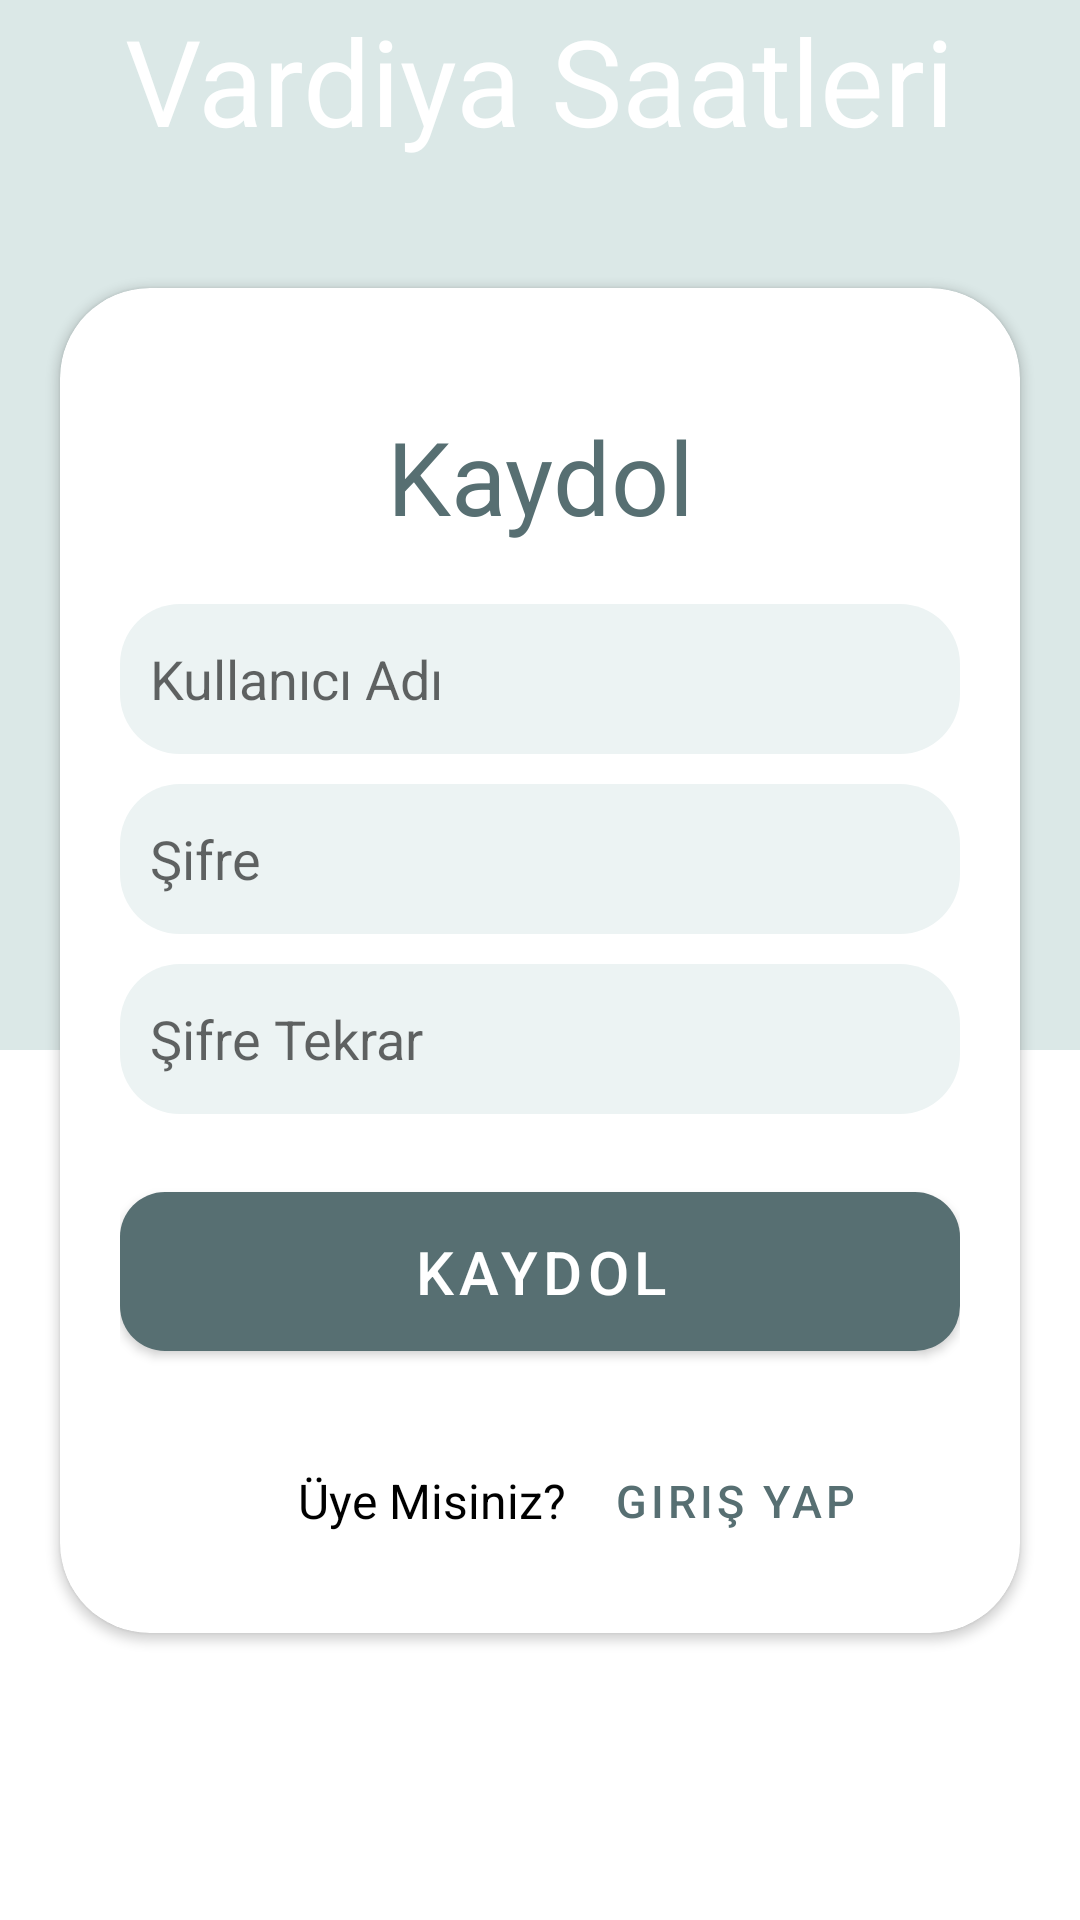

Layout XML and referenced resources for this Android screen:
<!-- AndroidManifest.xml: application theme Theme.ShiftTimes -->
<!-- res/layout/activity_register.xml -->
<?xml version="1.0" encoding="utf-8"?>
<androidx.constraintlayout.widget.ConstraintLayout xmlns:android="http://schemas.android.com/apk/res/android"
    xmlns:app="http://schemas.android.com/apk/res-auto"
    xmlns:tools="http://schemas.android.com/tools"
    android:id="@+id/container"
    android:layout_width="match_parent"
    android:layout_height="match_parent"
    android:orientation="vertical"
    tools:context=".RegisterActivity">

    <View
        android:id="@+id/view3"
        android:layout_width="match_parent"
        android:layout_height="350dp"
        android:background="@color/pale_khaki_green"
        app:layout_constraintEnd_toEndOf="parent"
        app:layout_constraintStart_toStartOf="parent"
        app:layout_constraintTop_toTopOf="parent"
        tools:ignore="MissingConstraints" />

    <androidx.cardview.widget.CardView
        android:id="@+id/cardView"
        android:layout_width="match_parent"
        android:layout_height="wrap_content"
        android:layout_marginLeft="20dp"
        android:layout_marginRight="20dp"
        app:cardCornerRadius="30dp"
        app:layout_constraintBottom_toBottomOf="parent"
        app:layout_constraintEnd_toEndOf="parent"
        app:layout_constraintHorizontal_bias="0.6"
        app:layout_constraintStart_toStartOf="parent"
        app:layout_constraintTop_toTopOf="parent"
        tools:ignore="MissingConstraints">

        <androidx.constraintlayout.widget.ConstraintLayout
            android:layout_width="match_parent"
            android:layout_height="wrap_content"
            android:layout_margin="20dp"
            android:gravity="center"
            android:orientation="vertical">

            <TextView
                android:id="@+id/textView"
                android:layout_width="0dp"
                android:layout_height="wrap_content"
                android:layout_marginTop="20dp"
                android:text="Kaydol"
                android:textAlignment="center"
                android:textColor="@color/khaki_green"
                android:textSize="34sp"
                app:layout_constraintEnd_toEndOf="parent"
                app:layout_constraintStart_toStartOf="parent"
                app:layout_constraintTop_toTopOf="parent" />

            <EditText
                android:id="@+id/emailEditText"
                android:layout_width="match_parent"
                android:layout_height="50dp"
                android:layout_marginTop="20dp"
                android:background="@drawable/custom_edit_text"
                android:ems="10"
                android:hint="Kullanıcı Adı"
                android:inputType="textPersonName"
                android:paddingStart="10dp"
                android:textColor="@color/black"
                app:layout_constraintEnd_toEndOf="parent"
                app:layout_constraintStart_toStartOf="parent"
                app:layout_constraintTop_toBottomOf="@+id/textView" />

            <EditText
                android:id="@+id/passwordEditText"
                android:layout_width="match_parent"
                android:layout_height="50dp"
                android:layout_marginTop="10dp"
                android:background="@drawable/custom_edit_text"
                android:ems="10"
                android:hint="Şifre"
                android:inputType="textPersonName"
                android:paddingStart="10dp"
                android:textColor="@color/black"
                app:layout_constraintEnd_toEndOf="parent"
                app:layout_constraintStart_toStartOf="parent"
                app:layout_constraintTop_toBottomOf="@+id/emailEditText" />

            <EditText
                android:id="@+id/passwordAgainEditText"
                android:layout_width="match_parent"
                android:layout_height="50dp"
                android:layout_marginTop="10dp"
                android:background="@drawable/custom_edit_text"
                android:ems="10"
                android:hint="Şifre Tekrar"
                android:inputType="textPersonName"
                android:paddingStart="10dp"
                android:textColor="@color/black"
                app:layout_constraintEnd_toEndOf="parent"
                app:layout_constraintStart_toStartOf="parent"
                app:layout_constraintTop_toBottomOf="@+id/passwordEditText" />

            <com.google.android.material.button.MaterialButton
                android:id="@+id/registerButton"
                android:layout_width="match_parent"
                android:layout_height="65dp"
                android:layout_marginTop="20dp"
                android:text="Kaydol"
                android:textColor="@color/white"
                android:textSize="20sp"
                app:backgroundTint="@color/khaki_green"
                app:cornerRadius="15dp"
                app:layout_constraintEnd_toEndOf="parent"
                app:layout_constraintStart_toStartOf="parent"
                app:layout_constraintTop_toBottomOf="@+id/passwordAgainEditText" />

            <LinearLayout
                android:id="@+id/linearLayout"
                android:layout_width="313dp"
                android:layout_height="wrap_content"
                android:layout_marginTop="20dp"
                android:gravity="center"
                android:orientation="horizontal"
                app:layout_constraintTop_toBottomOf="@+id/registerButton">

                <TextView
                    android:id="@+id/textView6"
                    android:layout_width="wrap_content"
                    android:layout_height="wrap_content"
                    android:text="Üye Misiniz?  "
                    android:textColor="@color/black"
                    android:textSize="16sp" />

                <com.google.android.material.button.MaterialButton
                    android:id="@+id/goToLoginPageButton"
                    style="@style/Widget.MaterialComponents.Button.TextButton"
                    android:layout_width="wrap_content"
                    android:layout_height="wrap_content"
                    android:text="Giriş Yap"
                    android:textColor="@color/khaki_green"
                    android:textSize="15sp" />
            </LinearLayout>

        </androidx.constraintlayout.widget.ConstraintLayout>
    </androidx.cardview.widget.CardView>

    <TextView
        android:id="@+id/textView2"
        android:layout_width="wrap_content"
        android:layout_height="wrap_content"
        android:text="Vardiya Saatleri"
        android:textColor="@color/white"
        android:textSize="40dp"
        app:layout_constraintEnd_toEndOf="parent"
        app:layout_constraintStart_toStartOf="parent"
        app:layout_constraintTop_toTopOf="parent"
        tools:ignore="MissingConstraints" />

</androidx.constraintlayout.widget.ConstraintLayout>
<!-- resources referenced by this layout -->
<resources>
  <color name="black">#FF000000</color>
  <color name="khaki_green">#576F72</color>
  <color name="pale_khaki_green">#DBE8E7</color>
  <color name="white">#FFFFFFFF</color>
  <!-- drawable custom_edit_text (drawable) -->
  <?xml version="1.0" encoding="utf-8"?>
  <shape android:shape="rectangle" xmlns:android="http://schemas.android.com/apk/res/android">
  
      <solid android:color="@color/extra_pale_khaki_green"/>
      <corners android:radius="20dp"/>
  </shape>
  <style name="Theme.ShiftTimes" parent="Theme.MaterialComponents.DayNight.NoActionBar">
          
  
          <item name="colorPrimary">@color/pale_khaki_green</item>
  
          <item name="colorPrimaryVariant">@color/khaki_green</item>
          <item name="colorOnPrimary">@color/white</item>
          
          <item name="colorSecondary">@color/teal_200</item>
          <item name="colorSecondaryVariant">@color/teal_700</item>
          <item name="colorOnSecondary">@color/black</item>
          
          <item name="android:statusBarColor">?attr/colorPrimaryVariant</item>
          
      </style>
  <color name="extra_pale_khaki_green">#ECF3F3</color>
  <color name="teal_200">#FF03DAC5</color>
  <color name="teal_700">#FF018786</color>
</resources>
